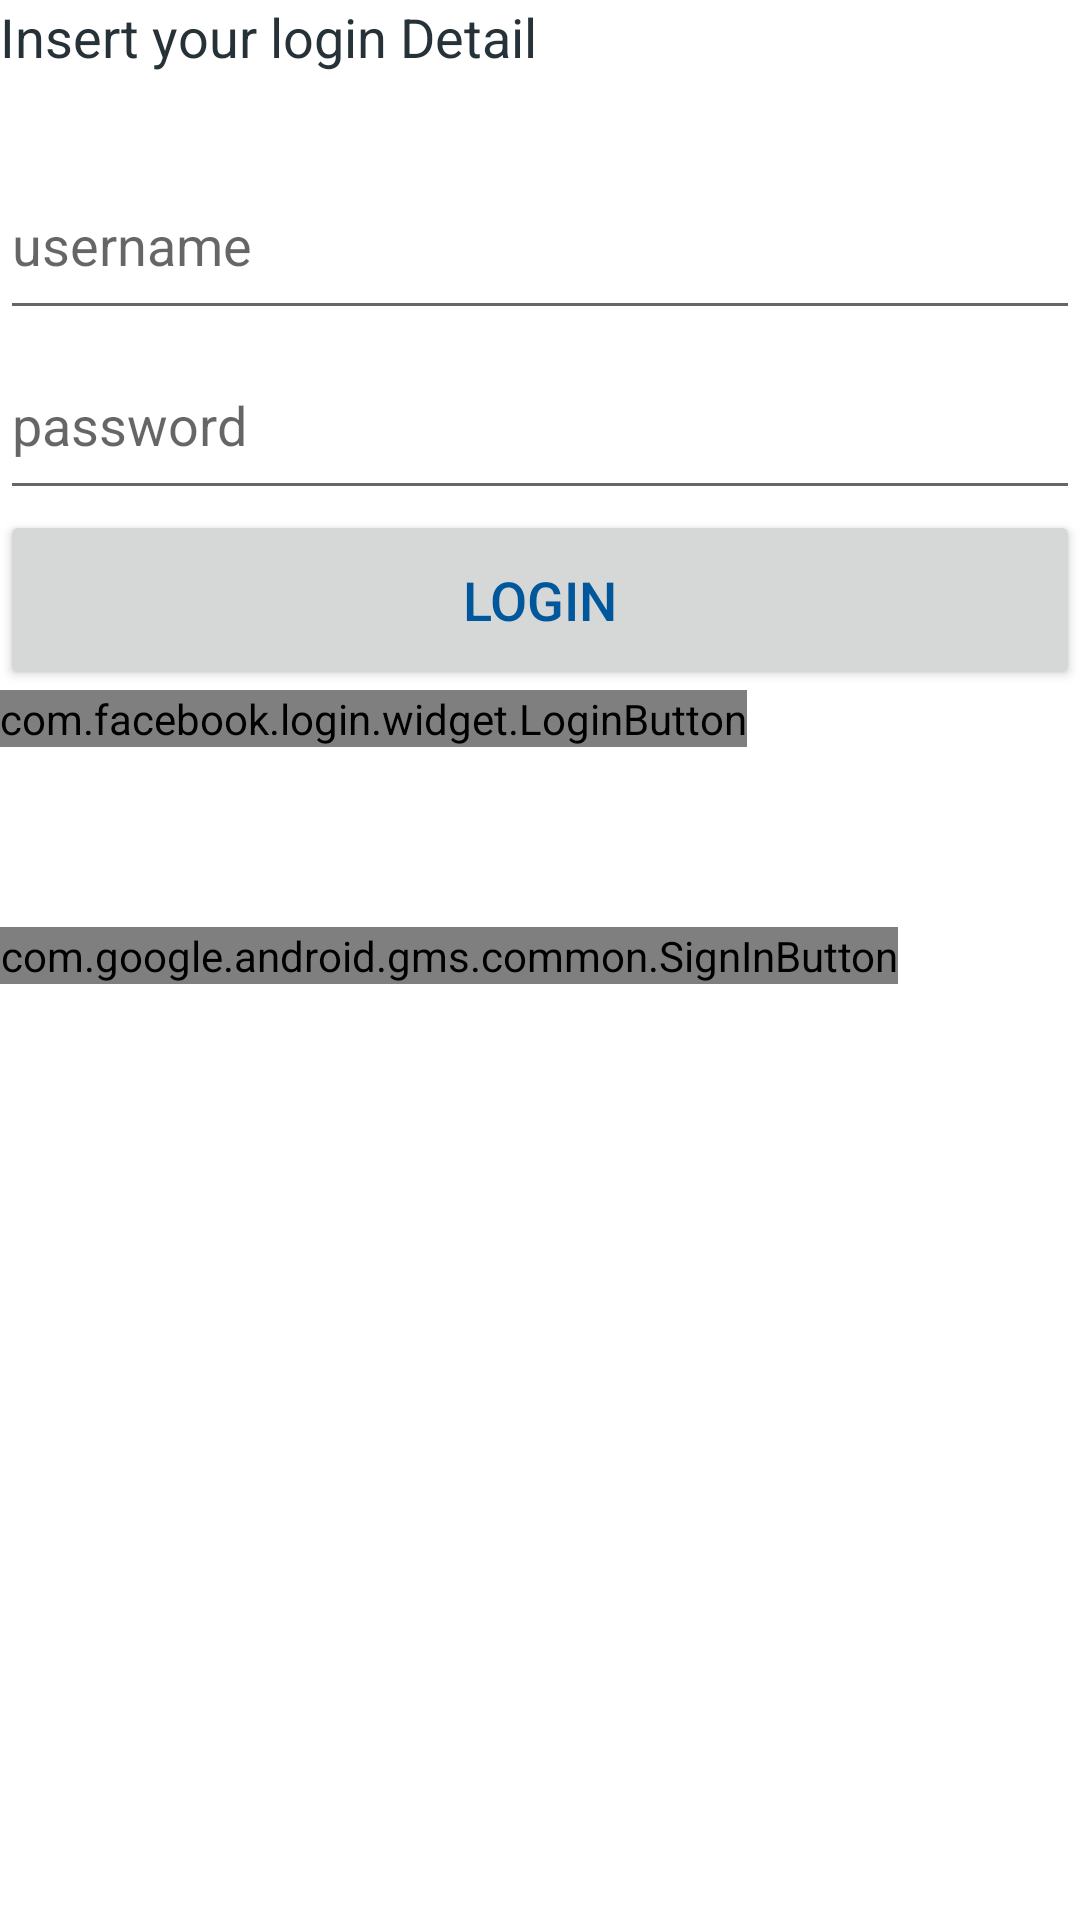

The Android layout XML behind this screen, and the referenced resources:
<!-- AndroidManifest.xml: application theme AppTheme -->
<!-- res/layout/fragment_login.xml -->
<?xml version="1.0" encoding="utf-8"?>
<FrameLayout xmlns:android="http://schemas.android.com/apk/res/android"
    xmlns:tools="http://schemas.android.com/tools"
    android:layout_width="match_parent"
    android:layout_height="match_parent"
    tools:context=".Login">

    <LinearLayout
        android:orientation="vertical"
        android:layout_width="match_parent"
        android:layout_height="match_parent"
        android:background="#fff">

        <TextView
            android:layout_width="match_parent"
            android:layout_height="30dp"
            android:text="Insert your login Detail"
            android:textColor="#263238"
            android:textSize="18dp"
            android:layout_marginBottom="20dp"
            android:id="@+id/loginW"


            />
        <EditText
            android:layout_width="match_parent"
            android:layout_height="60dp"
            android:id="@+id/username"
            android:hint="username"
            android:layout_below="@id/loginW"
            />
        <EditText
            android:layout_width="match_parent"
            android:layout_height="60dp"
            android:id="@+id/passsword"
            android:hint="password"
            android:layout_below="@id/username"
            android:inputType="textPassword"
            />
        <Button
            android:layout_width="match_parent"
            android:layout_height="60dp"
            android:layout_below="@id/passsword"
            android:text="Login"
            android:id="@+id/login"
            android:gravity="center"
            android:textSize="18dp"
            android:textColor="#01579b"
            />
<LinearLayout
    android:layout_width="wrap_content"
    android:layout_height="wrap_content"
    android:layout_below="@id/login"
    android:id="@+id/fbloginlayout"
    >
        <com.facebook.login.widget.LoginButton
            android:id="@+id/login_button"
            android:layout_width="wrap_content"
            android:layout_height="wrap_content"
            android:layout_gravity="center_horizontal"
            android:layout_marginTop="30dp"
            android:layout_marginBottom="30dp" />


    </LinearLayout>
<LinearLayout
    android:layout_width="wrap_content"
    android:layout_height="wrap_content"
    android:layout_below="@id/fbloginlayout"

    >


        <com.google.android.gms.common.SignInButton
            android:id="@+id/sign_in_button"
            android:layout_gravity="center"
            android:layout_width="wrap_content"
            android:layout_height="wrap_content" />
    </LinearLayout>
    </LinearLayout>
</FrameLayout>
<!-- resources referenced by this layout -->
<resources>
  <style name="AppTheme" parent="Theme.AppCompat.Light.DarkActionBar">
          
          <item name="colorPrimary">@color/colorPrimary</item>
          <item name="colorPrimaryDark">@color/colorPrimaryDark</item>
          <item name="colorAccent">@color/colorAccent</item>
      </style>
  <color name="colorPrimary">#008577</color>
  <color name="colorPrimaryDark">#00574B</color>
  <color name="colorAccent">#D81B60</color>
</resources>
